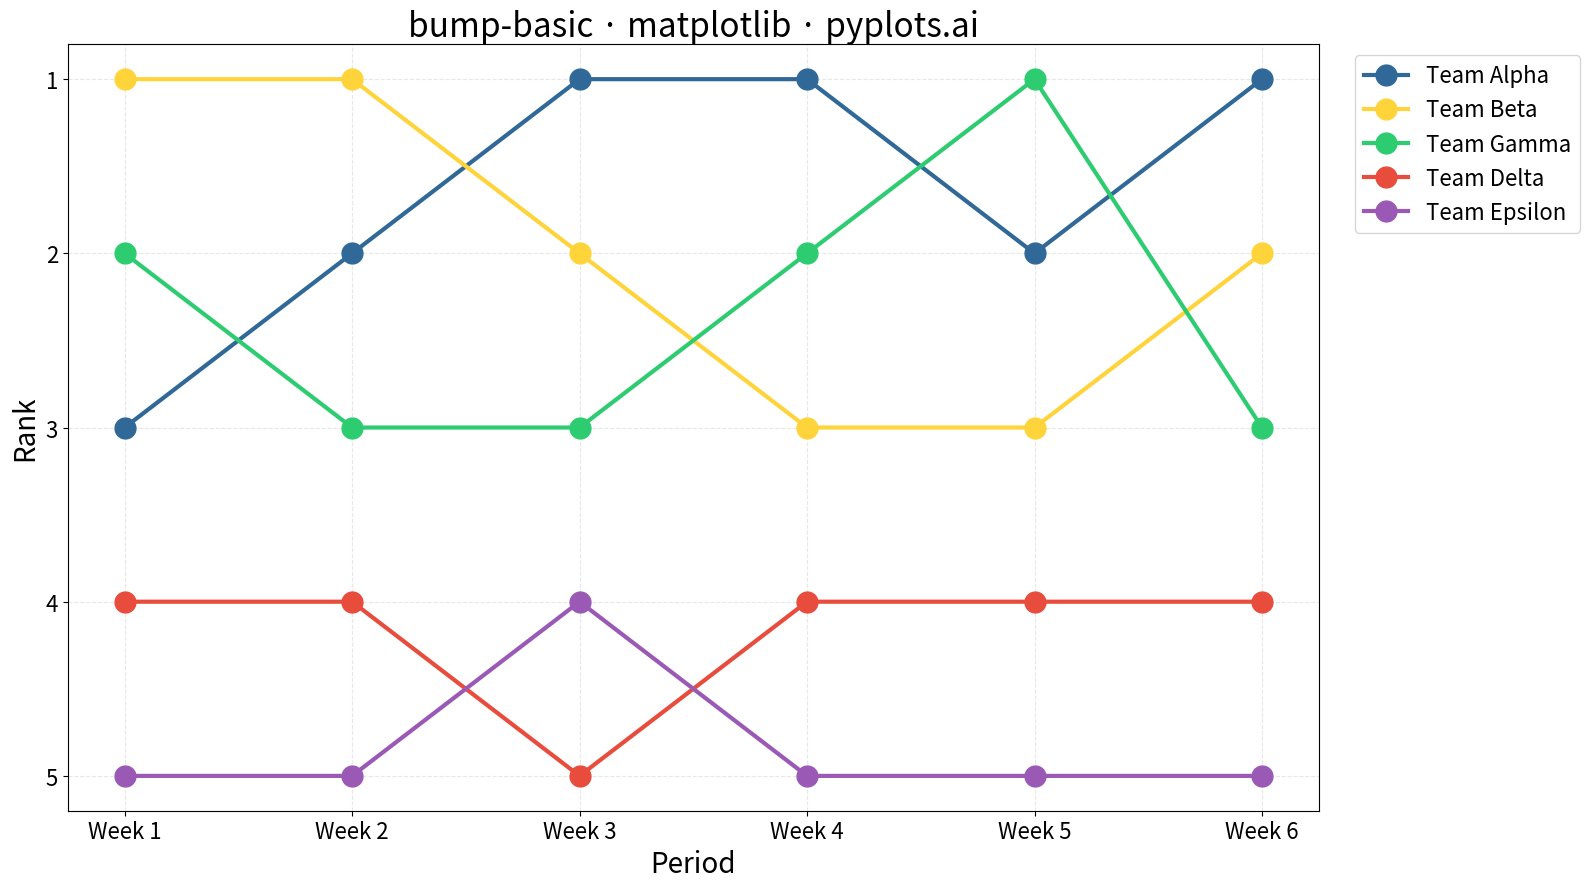

Write the Python code that produced this figure.
""" pyplots.ai
bump-basic: Basic Bump Chart
Library: matplotlib 3.10.8 | Python 3.13.11
Quality: 94/100 | Created: 2025-12-17
"""

import matplotlib.pyplot as plt
import numpy as np


# Data - Sports league standings over a season
entities = ["Team Alpha", "Team Beta", "Team Gamma", "Team Delta", "Team Epsilon"]
periods = ["Week 1", "Week 2", "Week 3", "Week 4", "Week 5", "Week 6"]

# Rankings for each team across periods (1 = best)
rankings = {
    "Team Alpha": [3, 2, 1, 1, 2, 1],
    "Team Beta": [1, 1, 2, 3, 3, 2],
    "Team Gamma": [2, 3, 3, 2, 1, 3],
    "Team Delta": [4, 4, 5, 4, 4, 4],
    "Team Epsilon": [5, 5, 4, 5, 5, 5],
}

# Colors - Python Blue first, then colorblind-safe palette
colors = ["#306998", "#FFD43B", "#2ecc71", "#e74c3c", "#9b59b6"]

# Create plot (4800x2700 px)
fig, ax = plt.subplots(figsize=(16, 9))

x = np.arange(len(periods))

for i, (entity, ranks) in enumerate(rankings.items()):
    ax.plot(x, ranks, marker="o", markersize=15, linewidth=3, color=colors[i], label=entity)

# Invert Y-axis so rank 1 is at top
ax.invert_yaxis()

# Labels and styling
ax.set_xlabel("Period", fontsize=20)
ax.set_ylabel("Rank", fontsize=20)
ax.set_title("bump-basic · matplotlib · pyplots.ai", fontsize=24)

ax.set_xticks(x)
ax.set_xticklabels(periods)
ax.set_yticks(range(1, len(entities) + 1))
ax.tick_params(axis="both", labelsize=16)

ax.grid(True, alpha=0.3, linestyle="--")
ax.legend(fontsize=16, loc="upper left", bbox_to_anchor=(1.02, 1))

plt.tight_layout()
plt.savefig("plot.png", dpi=300, bbox_inches="tight")
